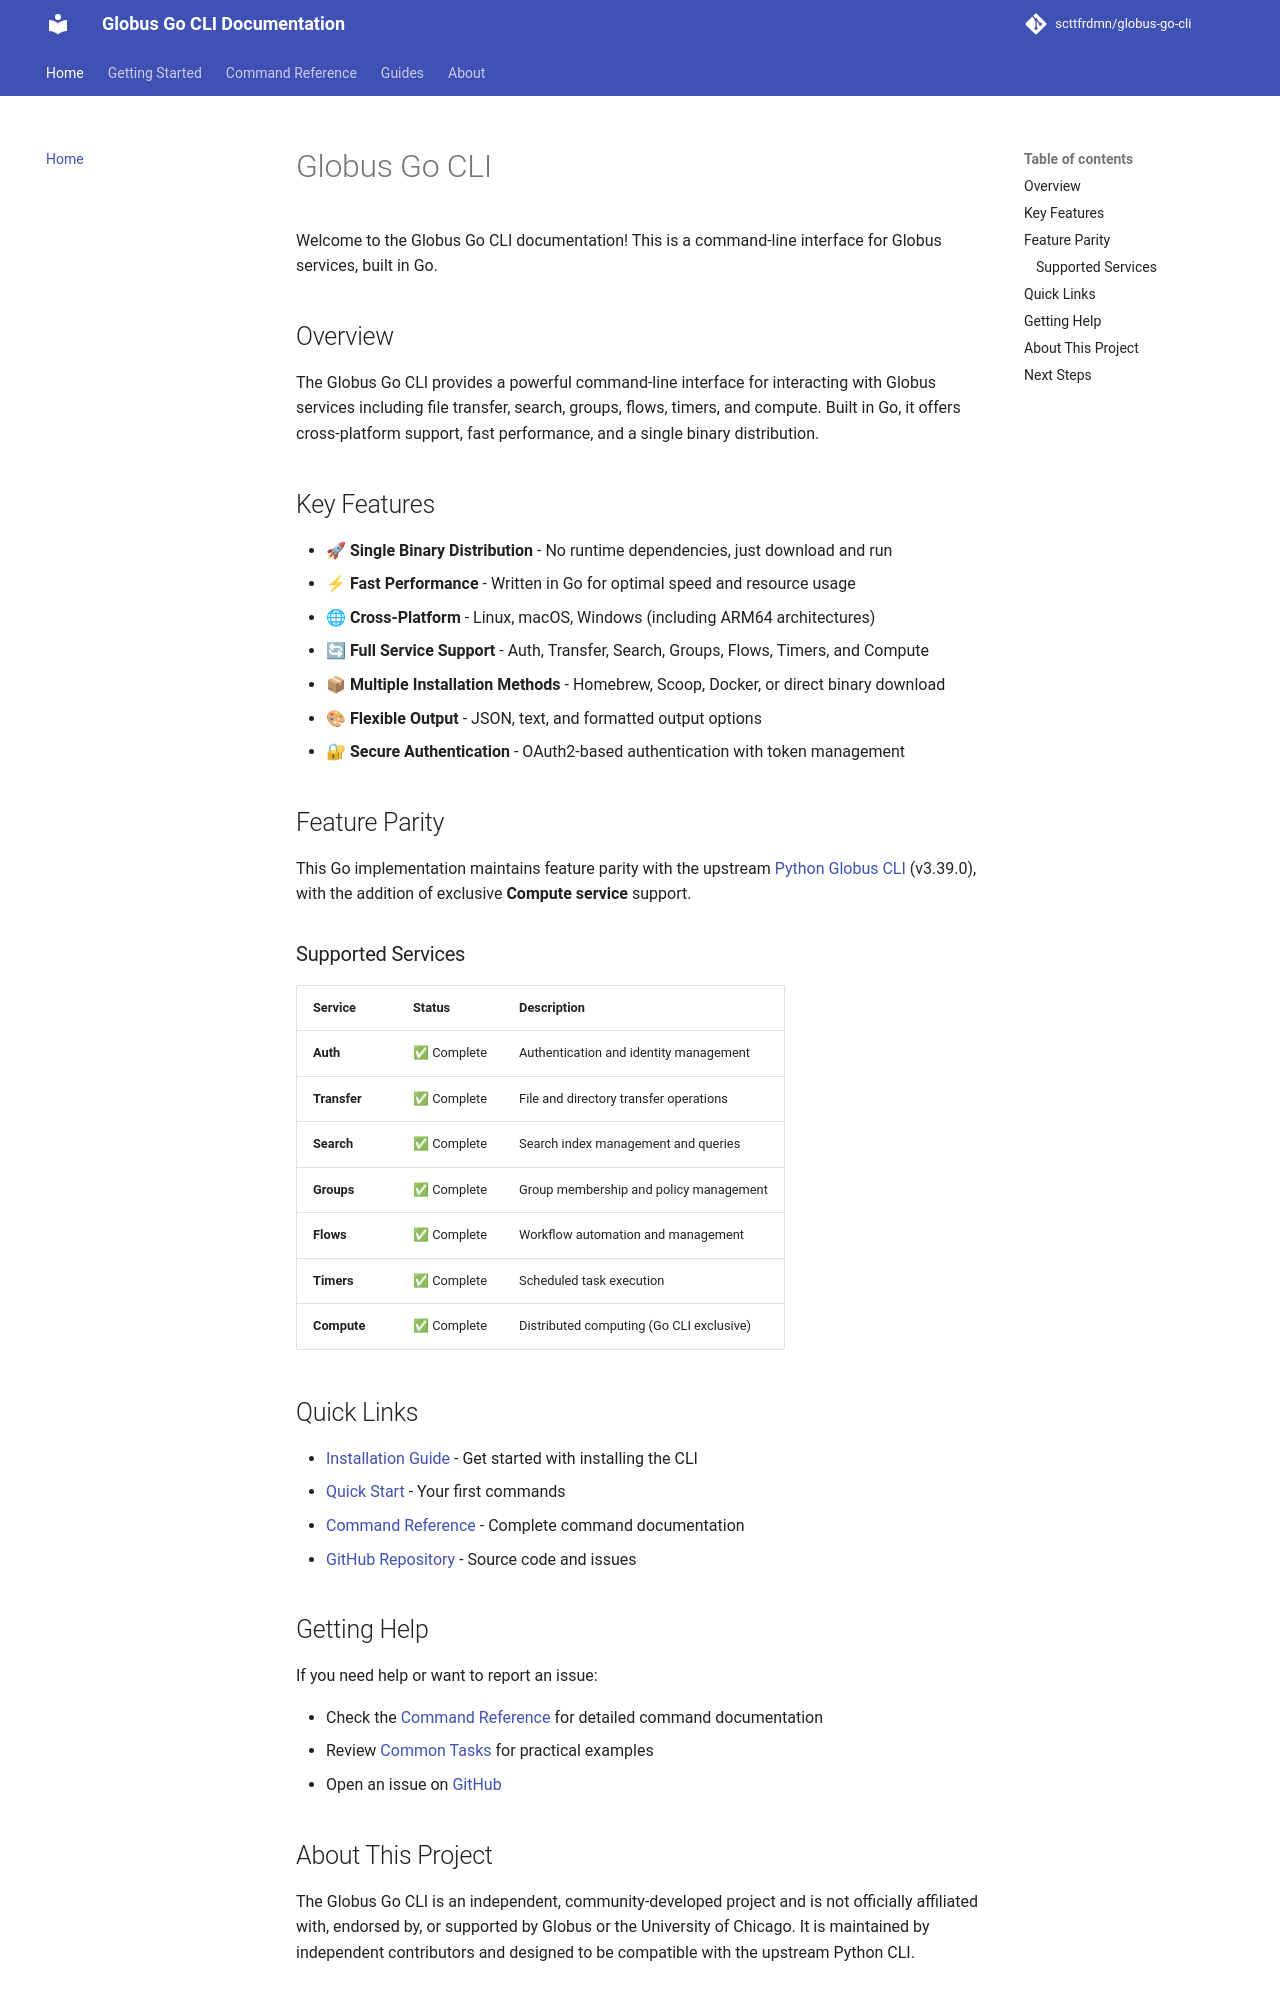

repository: scttfrdmn/globus-go-cli · page: index.html · generator: mkdocs

# Globus Go CLI

Welcome to the Globus Go CLI documentation! This is a command-line interface for Globus services, built in Go.

## Overview

The Globus Go CLI provides a powerful command-line interface for interacting with Globus services including file transfer, search, groups, flows, timers, and compute. Built in Go, it offers cross-platform support, fast performance, and a single binary distribution.

## Key Features

- **🚀 Single Binary Distribution** - No runtime dependencies, just download and run
- **⚡ Fast Performance** - Written in Go for optimal speed and resource usage
- **🌐 Cross-Platform** - Linux, macOS, Windows (including ARM64 architectures)
- **🔄 Full Service Support** - Auth, Transfer, Search, Groups, Flows, Timers, and Compute
- **📦 Multiple Installation Methods** - Homebrew, Scoop, Docker, or direct binary download
- **🎨 Flexible Output** - JSON, text, and formatted output options
- **🔐 Secure Authentication** - OAuth2-based authentication with token management

## Feature Parity

This Go implementation maintains feature parity with the upstream [Python Globus CLI](https://github.com/globus/globus-cli) (v3.39.0), with the addition of exclusive **Compute service** support.

### Supported Services

| Service | Status | Description |
|---------|--------|-------------|
| **Auth** | ✅ Complete | Authentication and identity management |
| **Transfer** | ✅ Complete | File and directory transfer operations |
| **Search** | ✅ Complete | Search index management and queries |
| **Groups** | ✅ Complete | Group membership and policy management |
| **Flows** | ✅ Complete | Workflow automation and management |
| **Timers** | ✅ Complete | Scheduled task execution |
| **Compute** | ✅ Complete | Distributed computing (Go CLI exclusive) |

## Quick Links

- [Installation Guide](getting-started/installation.md) - Get started with installing the CLI
- [Quick Start](getting-started/quickstart.md) - Your first commands
- [Command Reference](reference/index.md) - Complete command documentation
- [GitHub Repository](https://github.com/scttfrdmn/globus-go-cli) - Source code and issues

## Getting Help

If you need help or want to report an issue:

- Check the [Command Reference](reference/index.md) for detailed command documentation
- Review [Common Tasks](guides/common-tasks.md) for practical examples
- Open an issue on [GitHub](https://github.com/scttfrdmn/globus-go-cli/issues)
